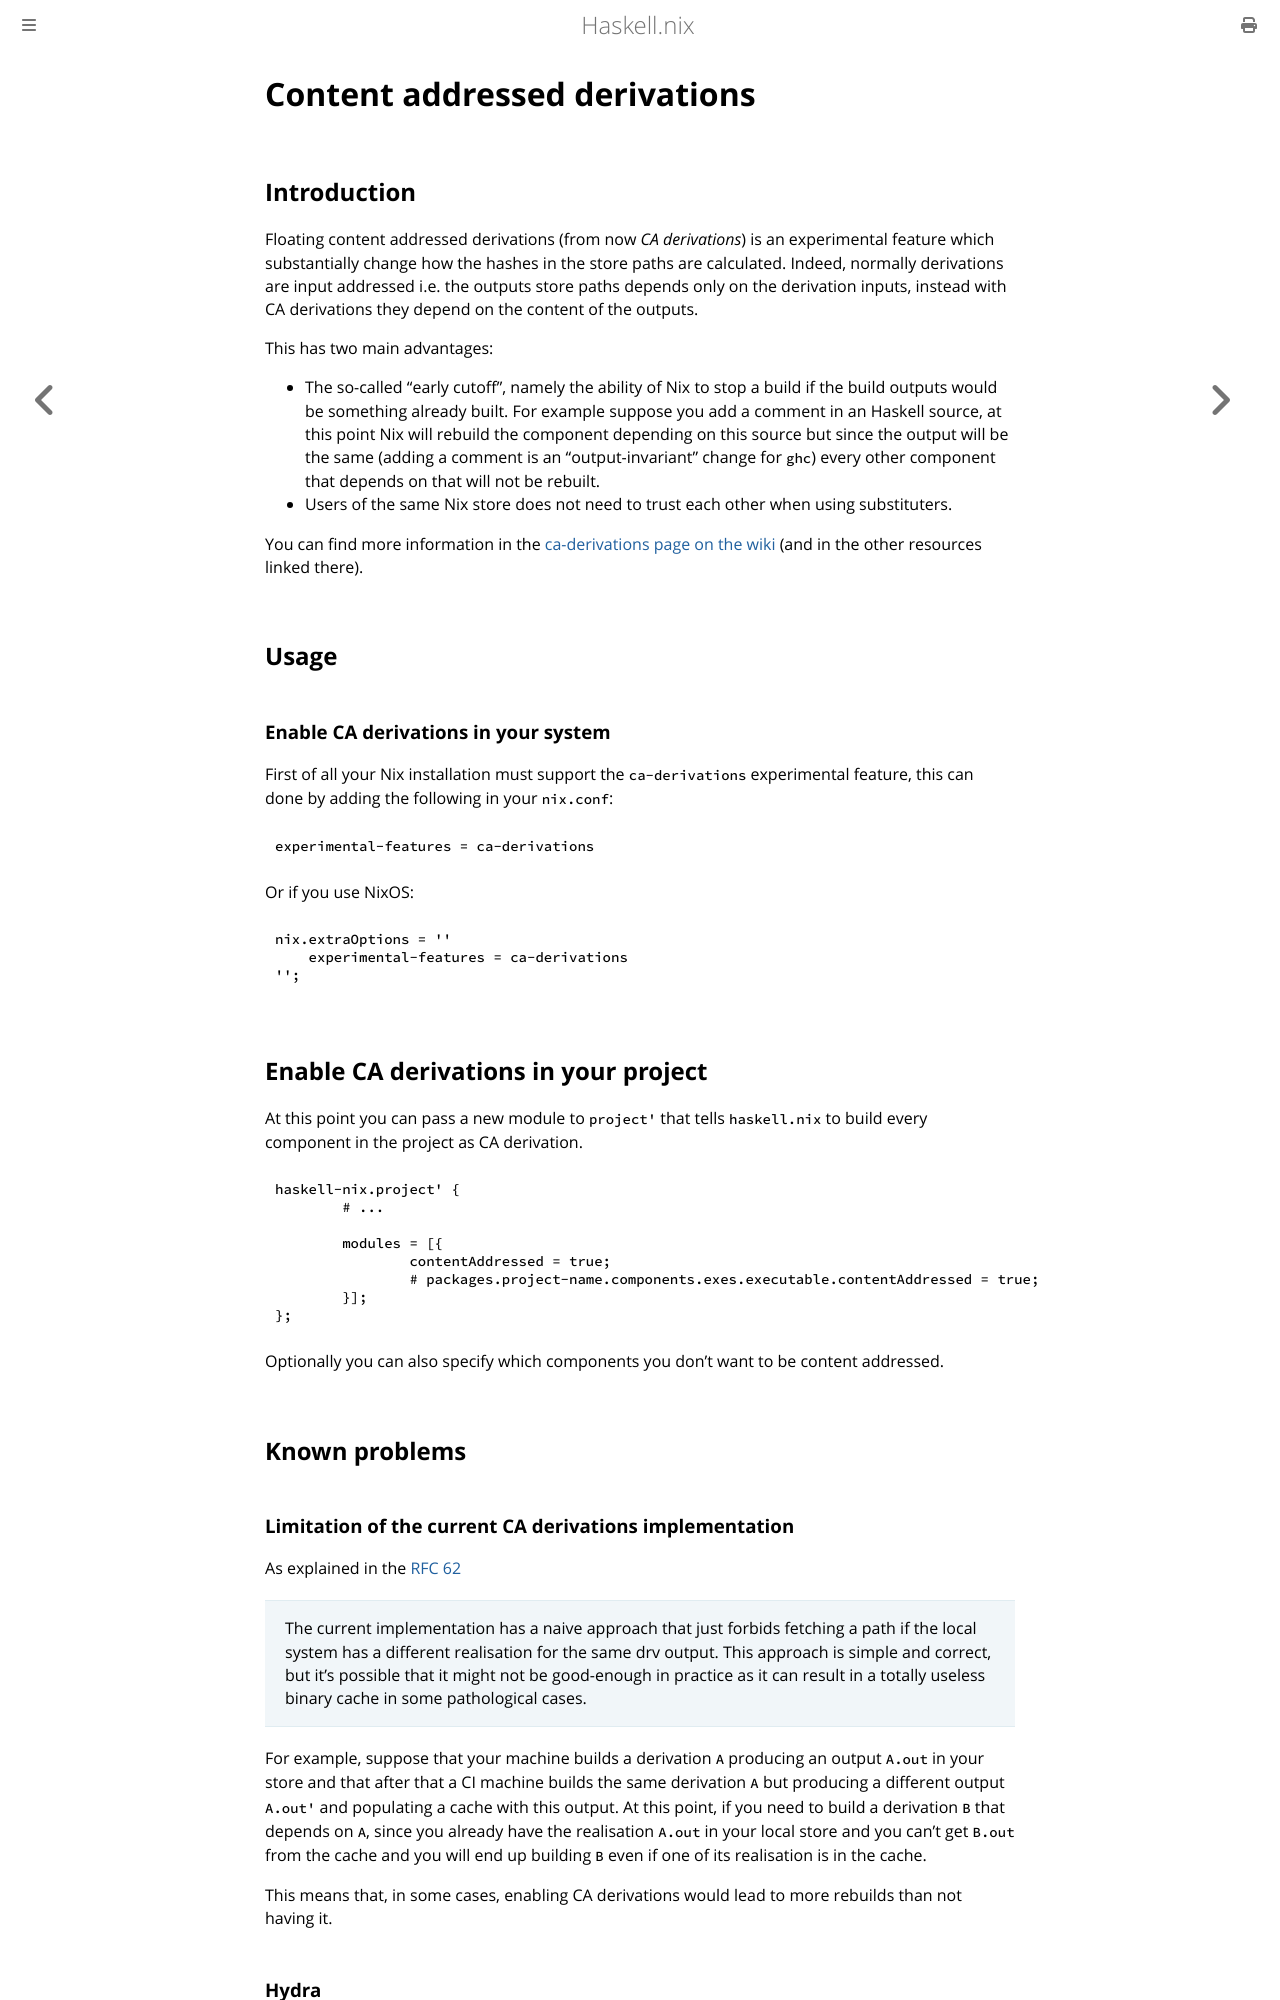

repository: input-output-hk/haskell.nix · page: tutorials/ca-derivations.html · generator: mdbook

# Content addressed derivations
## Introduction

Floating content addressed derivations (from now *CA derivations*) is an experimental feature which substantially change how the hashes in the store paths are calculated.
Indeed, normally derivations are input addressed i.e. the outputs store paths depends only on the derivation inputs, instead with CA derivations they depend on the content of the outputs.

This has two main advantages:

- The so-called "early cutoff", namely the ability of Nix to stop a build if the build outputs would be something already built. 
For example suppose you add a comment in an Haskell source, at this point Nix will rebuild the component depending on this source but since the output will be the same (adding a comment is an "output-invariant" change for `ghc`) every other component that depends on that will not be rebuilt.
- Users of the same Nix store does not need to trust each other when using substituters.

You can find more information in the [ca-derivations page on the wiki](https://nixos.wiki/wiki/Ca-derivations) (and in the other resources linked there).

## Usage
### Enable CA derivations in your system
First of all your Nix installation must support the `ca-derivations` experimental feature, this can done by adding the following in your `nix.conf`:

```
experimental-features = ca-derivations
```

Or if you use NixOS:
```nix
nix.extraOptions = ''
    experimental-features = ca-derivations
'';
```

## Enable CA derivations in your project
At this point you can pass a new module to `project'` that tells `haskell.nix` to build every component in the project as CA derivation.

```nix
haskell-nix.project' {
	# ...
	
	modules = [{
		contentAddressed = true;
		# packages.project-name.components.exes.executable.contentAddressed = true;
	}];
};
```

Optionally you can also specify which components you don't want to be content addressed.

## Known problems
### Limitation of the current CA derivations implementation

As explained in the [RFC 62](https://github.com/tweag/rfcs/blob/cas-rfc/rfcs/0062-content-addressed-paths.md)

> The current implementation has a naive approach that just forbids fetching a path if the local system has a different realisation for the same drv output. This approach is simple and correct, but it's possible that it might not be good-enough in practice as it can result in a totally useless binary cache in some pathological cases.

For example, suppose that your machine builds a derivation `A` producing an output `A.out` in your store and that after that a CI machine builds the same derivation `A` but producing a different output `A.out'` and populating a cache with this output.
At this point, if you need to build a derivation `B` that depends on `A`, since you already have the realisation `A.out` in your local store and you can't get `B.out` from the cache and you will end up building `B` even if one of its realisation is in the cache.

This means that, in some cases, enabling CA derivations would lead to more rebuilds than not having it.
